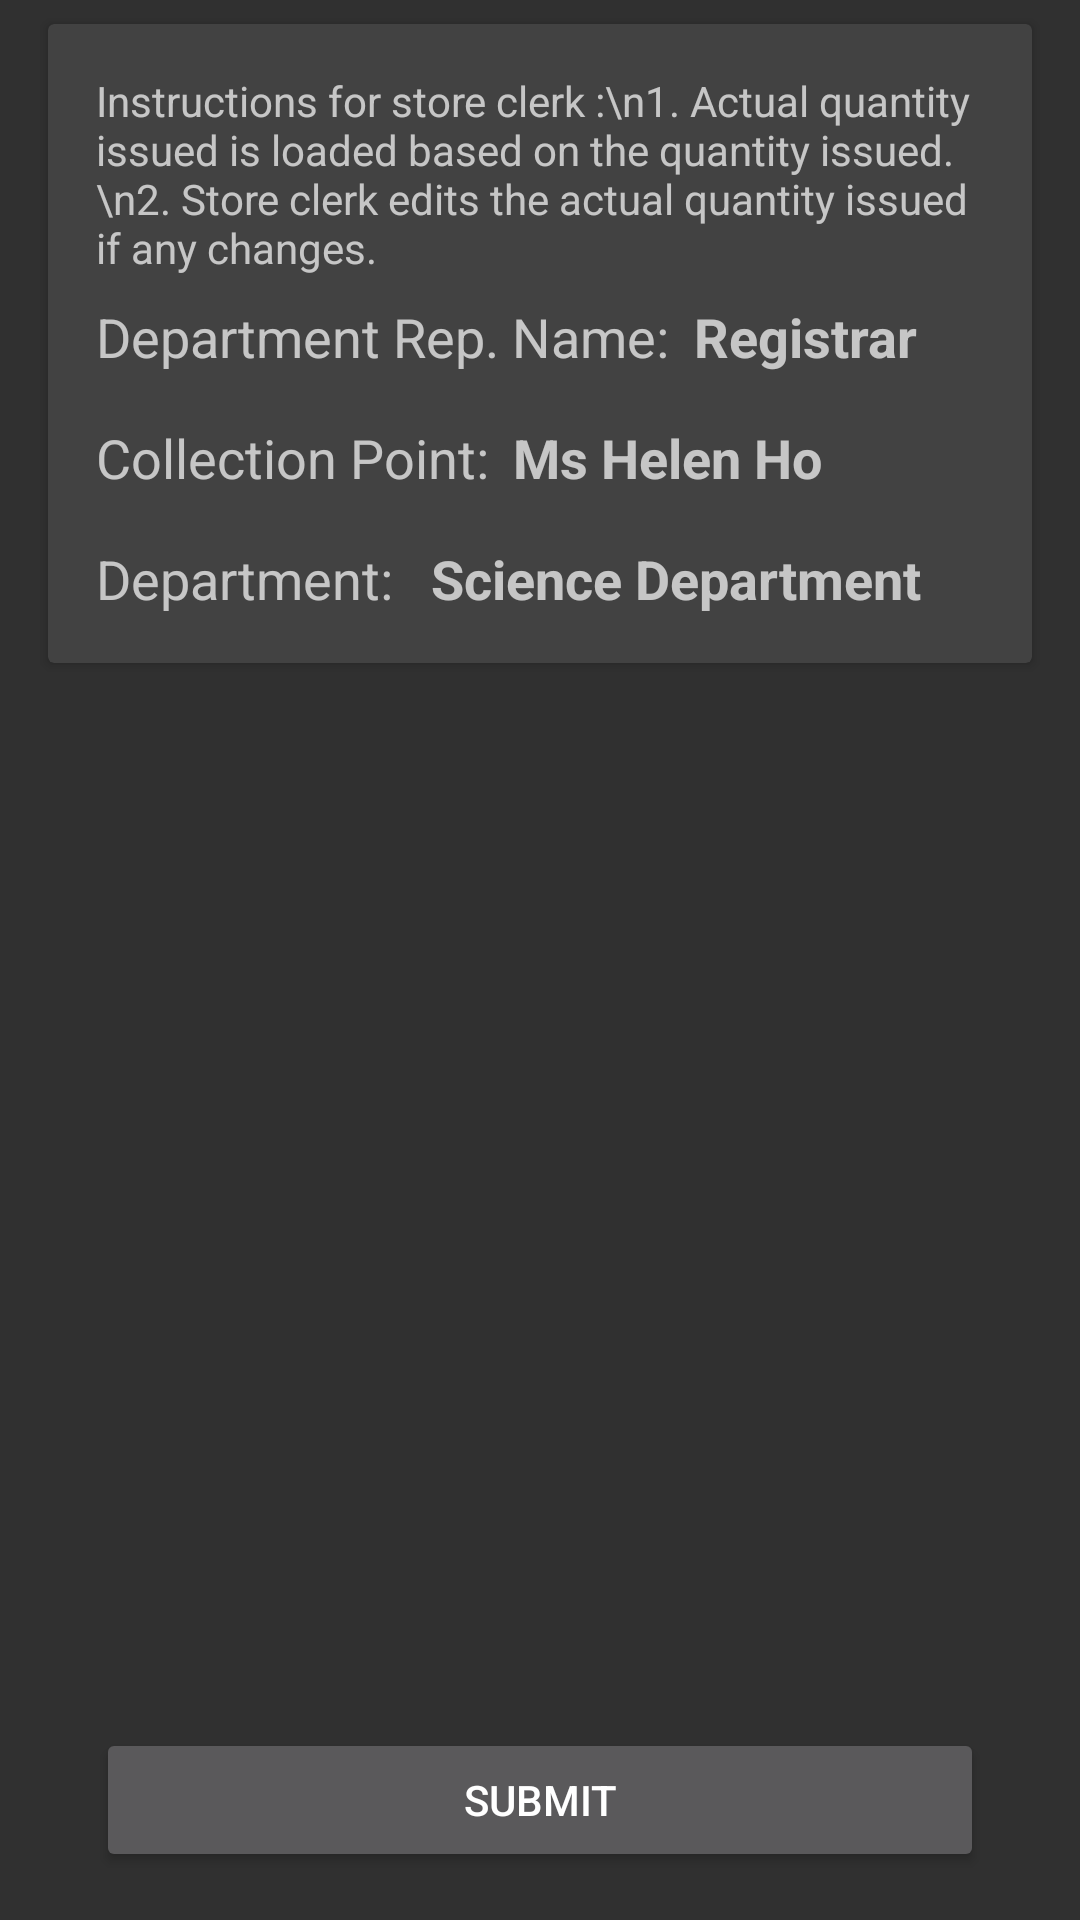

The Android layout XML behind this screen, and the referenced resources:
<!-- AndroidManifest.xml: application theme AppTheme.NoActionBar -->
<!-- res/layout/activity_store_view_disbursement_list.xml -->
<?xml version="1.0" encoding="utf-8"?>
<androidx.constraintlayout.widget.ConstraintLayout xmlns:android="http://schemas.android.com/apk/res/android"
    xmlns:app="http://schemas.android.com/apk/res-auto"
    xmlns:tools="http://schemas.android.com/tools"
    android:layout_width="match_parent"
    android:layout_height="match_parent"
    tools:context=".ui.store.Store_ViewDisbursementList">

    <TextView
        android:id="@+id/title"
        android:layout_width="match_parent"
        android:layout_height="wrap_content"
        android:fontFamily="sans-serif-condensed"
        android:paddingTop="10dp"
        android:paddingBottom="10dp"
        android:text="View Stationery Disbursement List"
        android:textAlignment="center"
        android:textAllCaps="true"
        android:textSize="20dp"
        android:textStyle="bold"
        app:layout_constraintEnd_toEndOf="parent"
        app:layout_constraintStart_toStartOf="parent"
        app:layout_constraintTop_toTopOf="parent" />

    <Button
        android:id="@+id/btn_submit"
        android:layout_width="0dp"
        android:layout_height="wrap_content"
        android:layout_marginStart="32dp"
        android:layout_marginEnd="32dp"
        android:layout_marginBottom="16dp"
        android:text="Submit"
        app:layout_constraintBottom_toBottomOf="parent"
        app:layout_constraintEnd_toEndOf="parent"
        app:layout_constraintStart_toStartOf="parent" />

    <androidx.cardview.widget.CardView
        android:id="@+id/cardView2"
        android:layout_width="0dp"
        android:layout_height="wrap_content"
        android:layout_marginStart="16dp"
        android:layout_marginTop="8dp"
        android:layout_marginEnd="16dp"
        android:transitionName="transition_card"
        app:contentPadding="16dp"
        app:layout_constraintEnd_toEndOf="parent"
        app:layout_constraintStart_toStartOf="parent"
        app:layout_constraintTop_toTopOf="@id/title">

        <androidx.constraintlayout.widget.ConstraintLayout
            android:layout_width="match_parent"
            android:layout_height="wrap_content">

            <TextView
                android:id="@+id/textView5"
                android:layout_width="wrap_content"
                android:layout_height="wrap_content"
                android:text="Instructions for store clerk :\n1. Actual quantity issued is loaded based on the quantity issued. \n2. Store clerk edits the actual quantity issued if any changes."
                app:layout_constraintStart_toStartOf="parent"
                app:layout_constraintTop_toTopOf="parent" />

            <TextView
                android:id="@+id/textView14"
                android:layout_width="wrap_content"
                android:layout_height="wrap_content"
                android:layout_marginTop="8dp"
                android:text="Department Rep. Name:"
                android:textSize="18sp"
                app:layout_constraintStart_toStartOf="@+id/textView5"
                app:layout_constraintTop_toBottomOf="@+id/textView5" />

            <TextView
                android:id="@+id/tv_collection_point"
                android:layout_width="wrap_content"
                android:layout_height="wrap_content"
                android:layout_marginStart="8dp"
                android:text="Registrar"
                android:textSize="18sp"
                android:textStyle="bold"
                android:transitionName="transition_department"
                app:layout_constraintBottom_toBottomOf="@+id/textView14"
                app:layout_constraintStart_toEndOf="@+id/textView14"
                app:layout_constraintTop_toTopOf="@+id/textView14" />

            <TextView
                android:id="@+id/textView12"
                android:layout_width="wrap_content"
                android:layout_height="wrap_content"
                android:layout_marginTop="16dp"
                android:text="Collection Point:"
                android:textSize="18sp"
                app:layout_constraintStart_toStartOf="@+id/textView14"
                app:layout_constraintTop_toBottomOf="@+id/textView14" />

            <TextView
                android:id="@+id/tv_dep_rep"
                android:layout_width="wrap_content"
                android:layout_height="wrap_content"
                android:layout_marginStart="8dp"
                android:text="Ms Helen Ho"
                android:textSize="18sp"
                android:textStyle="bold"
                app:layout_constraintBottom_toBottomOf="@+id/textView12"
                app:layout_constraintStart_toEndOf="@+id/textView12"
                app:layout_constraintTop_toTopOf="@+id/textView12" />

            <TextView
                android:id="@+id/textView9"
                android:layout_width="wrap_content"
                android:layout_height="wrap_content"
                android:layout_marginTop="16dp"
                android:text="Department: "
                android:textSize="18sp"
                app:layout_constraintStart_toStartOf="@+id/textView12"
                app:layout_constraintTop_toBottomOf="@+id/textView12" />

            <TextView
                android:id="@+id/tv_collections"
                android:layout_width="wrap_content"
                android:layout_height="wrap_content"
                android:layout_marginStart="8dp"
                android:text="Science Department"
                android:textSize="18sp"
                android:textStyle="bold"
                app:layout_constraintStart_toEndOf="@+id/textView9"
                app:layout_constraintTop_toTopOf="@+id/textView9" />

        </androidx.constraintlayout.widget.ConstraintLayout>

    </androidx.cardview.widget.CardView>

    <androidx.recyclerview.widget.RecyclerView
        android:id="@+id/rv_disbursement_items"
        android:layout_width="0dp"
        android:layout_height="0dp"
        app:layout_constraintBottom_toTopOf="@+id/btn_submit"
        app:layout_constraintEnd_toEndOf="parent"
        app:layout_constraintStart_toStartOf="parent"
        app:layout_constraintTop_toBottomOf="@id/cardView2" />

</androidx.constraintlayout.widget.ConstraintLayout>
<!-- resources referenced by this layout -->
<resources>
  <style name="AppTheme.NoActionBar" parent="Theme.AppCompat.NoActionBar">
          <item name="windowActionBar">false</item>
          <item name="windowNoTitle">true</item>
      </style>
</resources>
